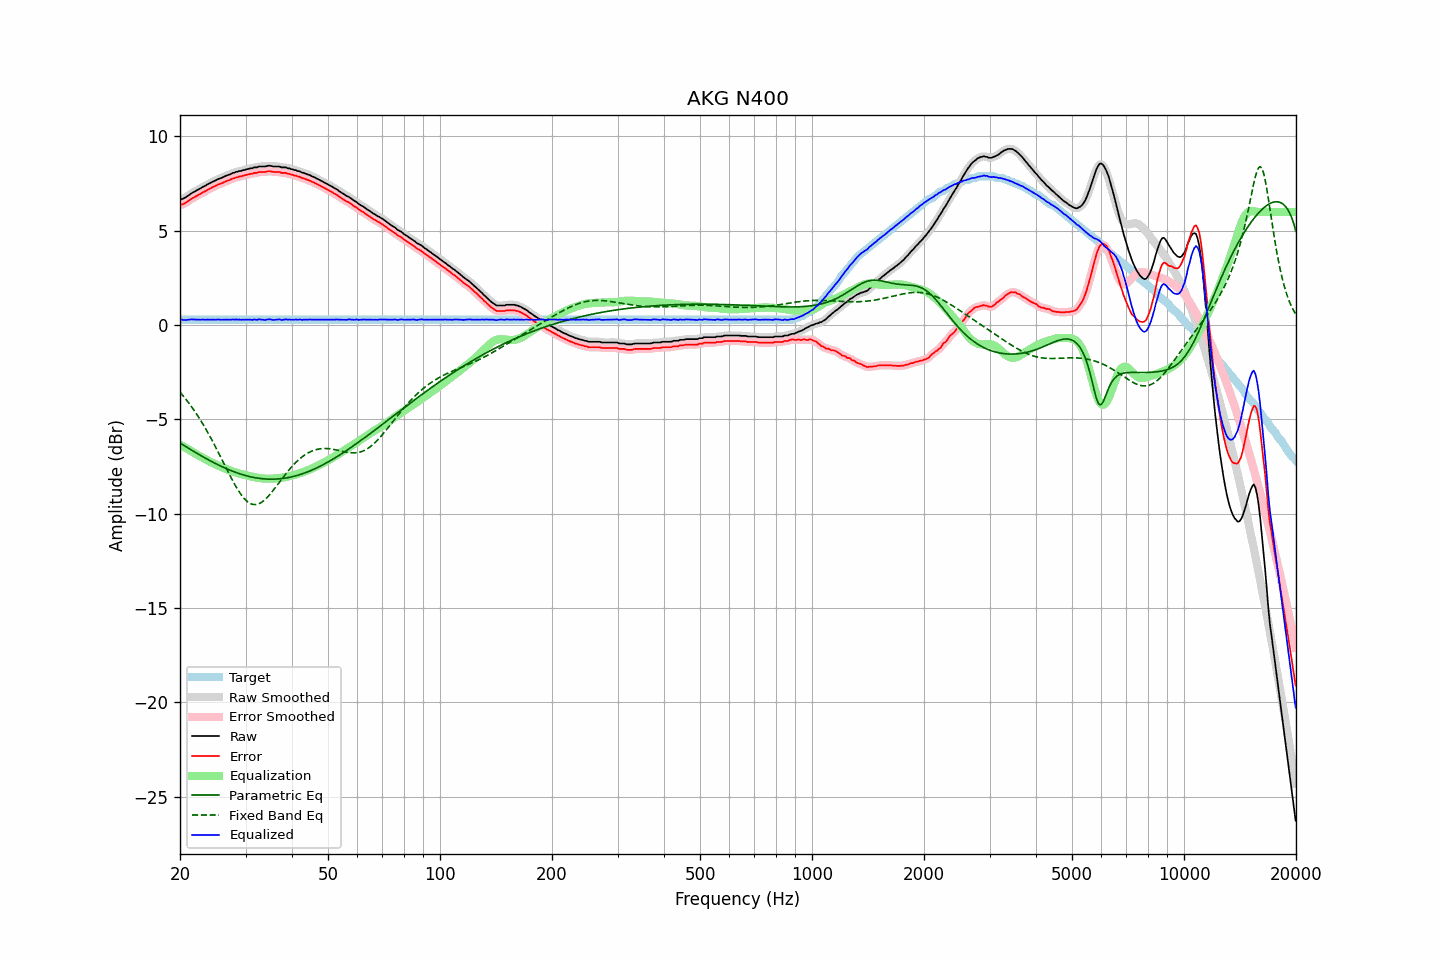

Values plotted in this chart, from the file beside it:
frequency, raw, error, smoothed, error_smoothed, equalization, parametric_eq, fixed_band_eq, equalized_raw, equalized_smoothed, target
20.00, 6.65, 6.36, 6.65, 6.36, -6.33, -6.25, -3.55, 0.31, 0.31, 0.29
20.20, 6.68, 6.39, 6.67, 6.38, -6.38, -6.30, -3.65, 0.30, 0.29, 0.29
20.40, 6.70, 6.41, 6.71, 6.42, -6.43, -6.35, -3.75, 0.27, 0.28, 0.29
20.61, 6.75, 6.46, 6.75, 6.46, -6.48, -6.41, -3.86, 0.27, 0.27, 0.29
20.81, 6.80, 6.51, 6.80, 6.51, -6.53, -6.46, -3.96, 0.27, 0.27, 0.29
21.02, 6.86, 6.57, 6.86, 6.57, -6.58, -6.51, -4.07, 0.28, 0.28, 0.29
21.23, 6.92, 6.63, 6.92, 6.63, -6.63, -6.56, -4.19, 0.29, 0.29, 0.29
21.44, 6.98, 6.69, 6.98, 6.69, -6.67, -6.61, -4.30, 0.30, 0.30, 0.29
21.66, 7.03, 6.74, 7.03, 6.74, -6.73, -6.67, -4.42, 0.30, 0.30, 0.29
21.87, 7.07, 6.78, 7.07, 6.78, -6.78, -6.72, -4.54, 0.29, 0.29, 0.29
22.09, 7.12, 6.83, 7.12, 6.83, -6.83, -6.77, -4.67, 0.29, 0.29, 0.29
22.31, 7.17, 6.88, 7.17, 6.88, -6.88, -6.82, -4.80, 0.29, 0.29, 0.29
22.54, 7.22, 6.93, 7.22, 6.93, -6.93, -6.87, -4.93, 0.29, 0.29, 0.29
22.76, 7.26, 6.97, 7.27, 6.98, -6.98, -6.92, -5.07, 0.28, 0.29, 0.29
22.99, 7.32, 7.03, 7.31, 7.02, -7.02, -6.97, -5.21, 0.30, 0.29, 0.29
23.22, 7.36, 7.07, 7.36, 7.07, -7.07, -7.01, -5.35, 0.29, 0.29, 0.29
23.45, 7.40, 7.11, 7.41, 7.12, -7.12, -7.06, -5.50, 0.28, 0.29, 0.29
23.69, 7.46, 7.17, 7.45, 7.16, -7.16, -7.11, -5.65, 0.29, 0.29, 0.29
23.92, 7.50, 7.21, 7.50, 7.21, -7.21, -7.15, -5.80, 0.29, 0.29, 0.29
24.16, 7.54, 7.25, 7.54, 7.26, -7.25, -7.20, -5.95, 0.29, 0.29, 0.29
24.40, 7.59, 7.30, 7.58, 7.29, -7.30, -7.25, -6.11, 0.29, 0.29, 0.29
24.65, 7.63, 7.34, 7.63, 7.34, -7.34, -7.29, -6.27, 0.29, 0.29, 0.29
24.89, 7.66, 7.37, 7.67, 7.38, -7.38, -7.33, -6.44, 0.28, 0.29, 0.29
25.14, 7.71, 7.42, 7.71, 7.42, -7.42, -7.38, -6.60, 0.29, 0.29, 0.29
25.39, 7.75, 7.46, 7.74, 7.45, -7.45, -7.42, -6.77, 0.30, 0.29, 0.29
25.65, 7.78, 7.49, 7.78, 7.49, -7.49, -7.46, -6.94, 0.29, 0.29, 0.29
25.91, 7.81, 7.52, 7.81, 7.52, -7.53, -7.50, -7.11, 0.28, 0.29, 0.29
26.16, 7.85, 7.56, 7.85, 7.56, -7.56, -7.54, -7.28, 0.29, 0.29, 0.29
26.43, 7.89, 7.60, 7.89, 7.60, -7.60, -7.58, -7.45, 0.29, 0.29, 0.29
26.69, 7.93, 7.64, 7.92, 7.63, -7.63, -7.61, -7.62, 0.29, 0.29, 0.29
26.96, 7.96, 7.67, 7.96, 7.67, -7.67, -7.65, -7.79, 0.29, 0.29, 0.29
27.23, 7.99, 7.70, 7.99, 7.71, -7.70, -7.69, -7.96, 0.28, 0.29, 0.29
27.50, 8.03, 7.74, 8.03, 7.74, -7.74, -7.72, -8.12, 0.29, 0.29, 0.29
27.77, 8.07, 7.78, 8.06, 7.77, -7.77, -7.75, -8.28, 0.30, 0.29, 0.29
28.05, 8.08, 7.79, 8.09, 7.80, -7.80, -7.79, -8.44, 0.28, 0.29, 0.29
28.33, 8.13, 7.84, 8.12, 7.83, -7.82, -7.82, -8.59, 0.31, 0.29, 0.29
28.62, 8.13, 7.84, 8.14, 7.85, -7.85, -7.85, -8.73, 0.28, 0.29, 0.29
28.90, 8.17, 7.88, 8.16, 7.87, -7.87, -7.88, -8.86, 0.30, 0.29, 0.29
29.19, 8.17, 7.88, 8.18, 7.89, -7.89, -7.90, -8.98, 0.28, 0.28, 0.29
29.48, 8.21, 7.92, 8.20, 7.91, -7.92, -7.93, -9.10, 0.29, 0.29, 0.29
29.78, 8.22, 7.93, 8.22, 7.93, -7.94, -7.95, -9.20, 0.28, 0.29, 0.29
30.08, 8.25, 7.96, 8.25, 7.96, -7.96, -7.98, -9.28, 0.29, 0.29, 0.29
30.38, 8.27, 7.98, 8.27, 7.98, -7.98, -8.00, -9.36, 0.29, 0.29, 0.29
30.68, 8.29, 8.00, 8.29, 8.00, -8.00, -8.02, -9.42, 0.29, 0.29, 0.29
30.99, 8.31, 8.02, 8.31, 8.02, -8.02, -8.04, -9.46, 0.29, 0.29, 0.29
31.30, 8.31, 8.02, 8.33, 8.04, -8.04, -8.06, -9.49, 0.27, 0.29, 0.29
31.61, 8.36, 8.07, 8.34, 8.05, -8.06, -8.08, -9.51, 0.30, 0.28, 0.29
31.93, 8.36, 8.07, 8.36, 8.07, -8.07, -8.09, -9.51, 0.29, 0.29, 0.29
32.24, 8.36, 8.07, 8.38, 8.09, -8.08, -8.11, -9.50, 0.27, 0.30, 0.29
32.57, 8.41, 8.12, 8.39, 8.10, -8.10, -8.12, -9.47, 0.31, 0.29, 0.29
32.89, 8.41, 8.12, 8.41, 8.12, -8.11, -8.13, -9.43, 0.30, 0.30, 0.29
33.22, 8.41, 8.12, 8.41, 8.12, -8.12, -8.14, -9.38, 0.29, 0.29, 0.29
33.55, 8.41, 8.12, 8.41, 8.12, -8.13, -8.15, -9.31, 0.28, 0.28, 0.29
33.89, 8.41, 8.12, 8.42, 8.13, -8.14, -8.15, -9.24, 0.27, 0.28, 0.29
34.23, 8.43, 8.14, 8.43, 8.14, -8.14, -8.16, -9.16, 0.29, 0.29, 0.29
34.57, 8.45, 8.16, 8.44, 8.15, -8.14, -8.16, -9.06, 0.31, 0.30, 0.29
34.92, 8.45, 8.16, 8.44, 8.15, -8.14, -8.17, -8.97, 0.31, 0.30, 0.29
35.27, 8.43, 8.14, 8.43, 8.14, -8.14, -8.17, -8.86, 0.29, 0.29, 0.29
35.62, 8.41, 8.12, 8.42, 8.13, -8.14, -8.17, -8.76, 0.27, 0.28, 0.29
35.97, 8.41, 8.12, 8.41, 8.12, -8.13, -8.16, -8.65, 0.28, 0.28, 0.29
... 635 more rows
